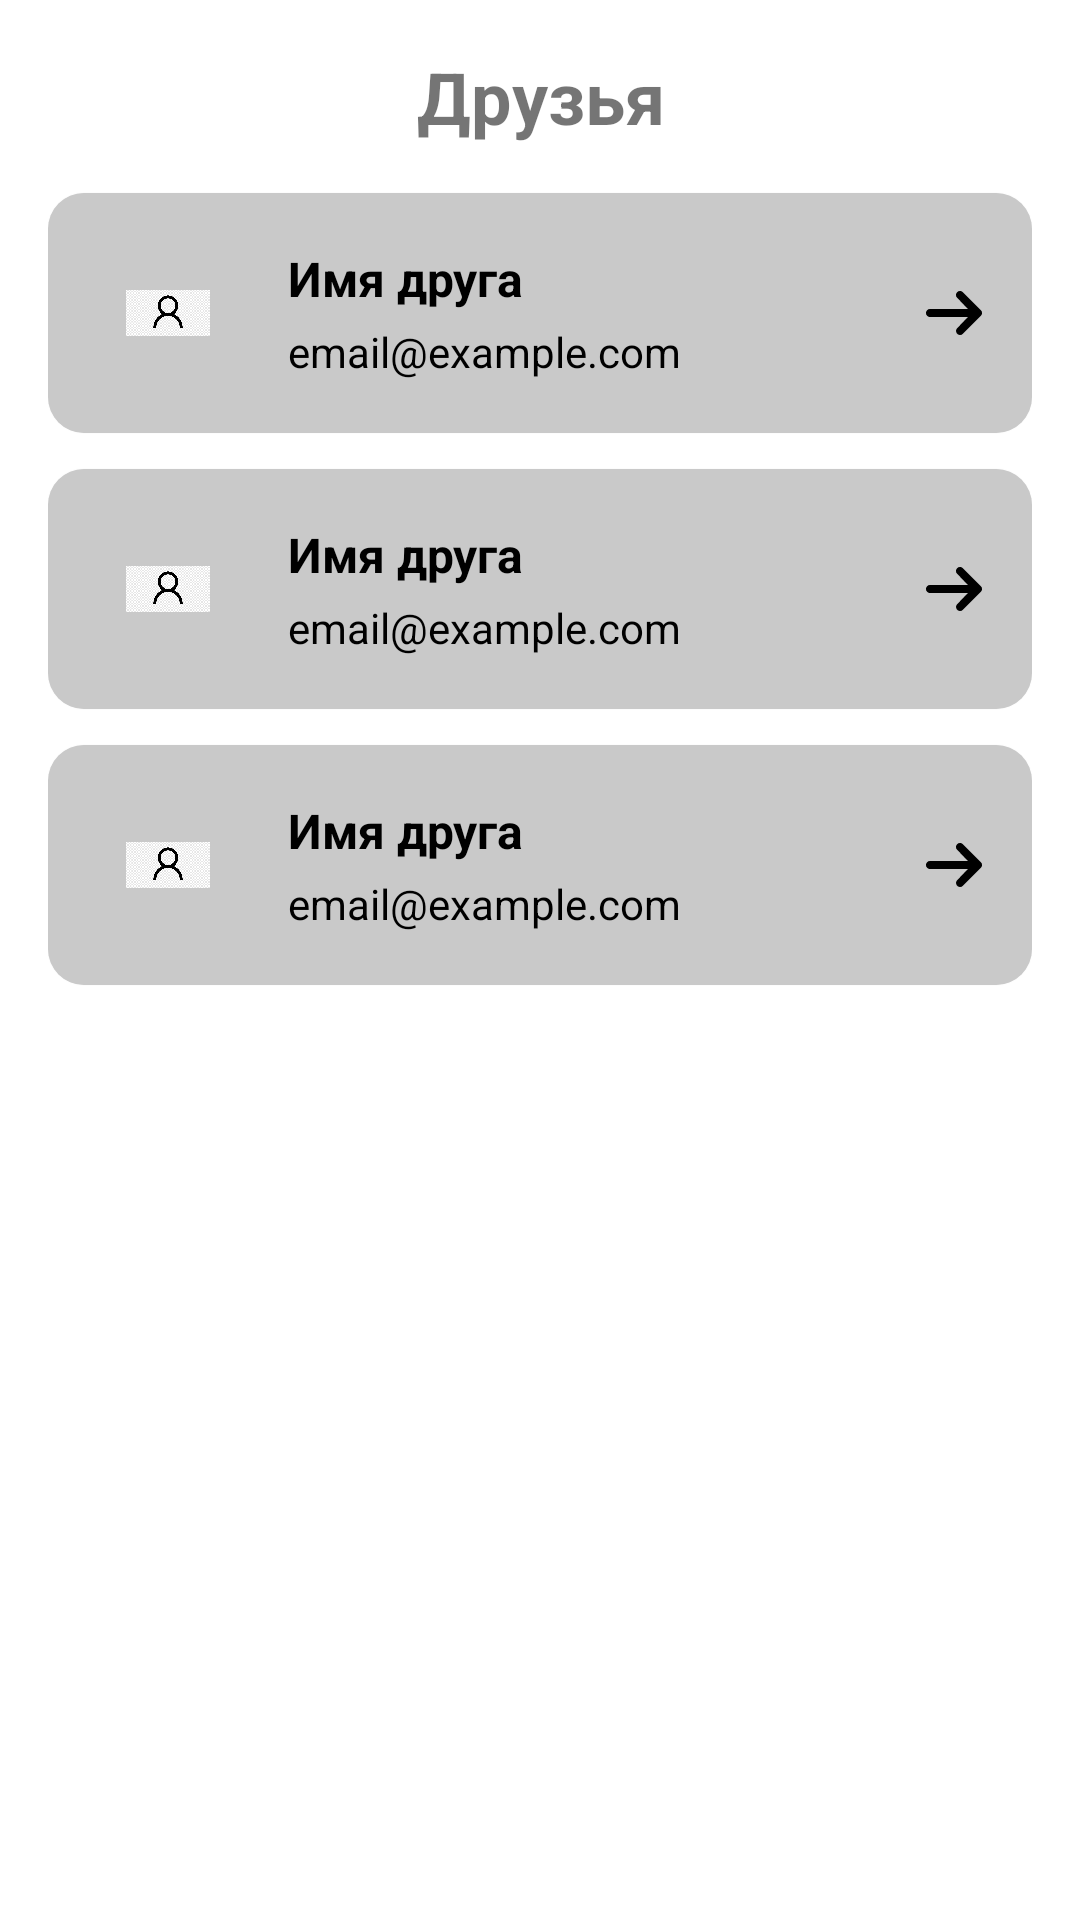

Write the Android layout XML for this screen, with the resource values it uses.
<!-- AndroidManifest.xml: application theme Theme.TogetherApp -->
<!-- res/layout/fragment_friends.xml -->
<?xml version="1.0" encoding="utf-8"?>
<ScrollView xmlns:android="http://schemas.android.com/apk/res/android"
    xmlns:app="http://schemas.android.com/apk/res-auto"
    android:layout_width="match_parent"
    android:layout_height="match_parent"
    android:background="@android:color/white">

    <LinearLayout
        android:layout_width="match_parent"
        android:layout_height="wrap_content"
        android:orientation="vertical"
        android:padding="16dp">

        <TextView
            android:layout_width="match_parent"
            android:layout_height="wrap_content"
            android:text="Друзья"
            android:textSize="24sp"
            android:textStyle="bold"
            android:gravity="center"
            android:layout_marginBottom="16dp" />

        
        <include layout="@layout/item_friend" />

        
        <include layout="@layout/item_friend" />

        
        <include layout="@layout/item_friend" />

    </LinearLayout>
</ScrollView>
<!-- res/layout/item_friend.xml (included above) -->
<?xml version="1.0" encoding="utf-8"?>
<androidx.cardview.widget.CardView xmlns:android="http://schemas.android.com/apk/res/android"
    xmlns:app="http://schemas.android.com/apk/res-auto"
    android:layout_width="match_parent"
    android:layout_height="wrap_content"
    android:layout_marginBottom="12dp"
    app:cardCornerRadius="12dp"
    app:cardElevation="1dp"
    app:cardBackgroundColor="#E4E4E4"
    android:foreground="?android:attr/selectableItemBackground">

    <LinearLayout
        android:id="@+id/friendItem"
        android:layout_width="match_parent"
        android:layout_height="wrap_content"
        android:background="#F3C8C8C8"
        android:gravity="center_vertical"
        android:orientation="horizontal"
        android:padding="16dp">

        
        <androidx.appcompat.widget.AppCompatImageView
            android:id="@+id/ivFriendAvatar"
            android:layout_width="48dp"
            android:layout_height="48dp"
            android:background="@drawable/circle_background"
            android:contentDescription="Avatar"
            android:padding="10dp"
            android:src="@drawable/ic_profile" />

        
        <LinearLayout
            android:layout_width="0dp"
            android:layout_height="wrap_content"
            android:layout_marginStart="16dp"
            android:layout_weight="1"
            android:orientation="vertical">

            <TextView
                android:id="@+id/tvFriendName"
                android:layout_width="wrap_content"
                android:layout_height="wrap_content"
                android:text="Имя друга"
                android:textColor="@android:color/black"
                android:textSize="16sp"
                android:textStyle="bold" />

            <TextView
                android:id="@+id/tvFriendEmail"
                android:layout_width="wrap_content"
                android:layout_height="wrap_content"
                android:layout_marginTop="4dp"
                android:text="email@example.com"
                android:textColor="@android:color/black"
                android:textSize="14sp" />

        </LinearLayout>

        
        <androidx.appcompat.widget.AppCompatImageView
            android:layout_width="20dp"
            android:layout_height="20dp"
            android:src="@drawable/ic_arrow_right"
            app:tint="@color/black" />

    </LinearLayout>
</androidx.cardview.widget.CardView>
<!-- resources referenced by this layout -->
<resources>
  <color name="black">#FF000000</color>
  <!-- drawable ic_arrow_right: png bitmap (drawable, 387 bytes) -->
  <!-- drawable ic_profile: png bitmap (drawable, 10791 bytes) -->
  <style name="Theme.TogetherApp" parent="Theme.AppCompat.Light.NoActionBar">
          
          <item name="colorPrimary">@color/purple_500</item>
          <item name="colorPrimaryDark">@color/purple_700</item>
          <item name="colorAccent">@color/teal_200</item>
      </style>
  <color name="purple_500">#FF6200EE</color>
  <color name="purple_700">#FF3700B3</color>
  <color name="teal_200">#FF03DAC5</color>
</resources>
